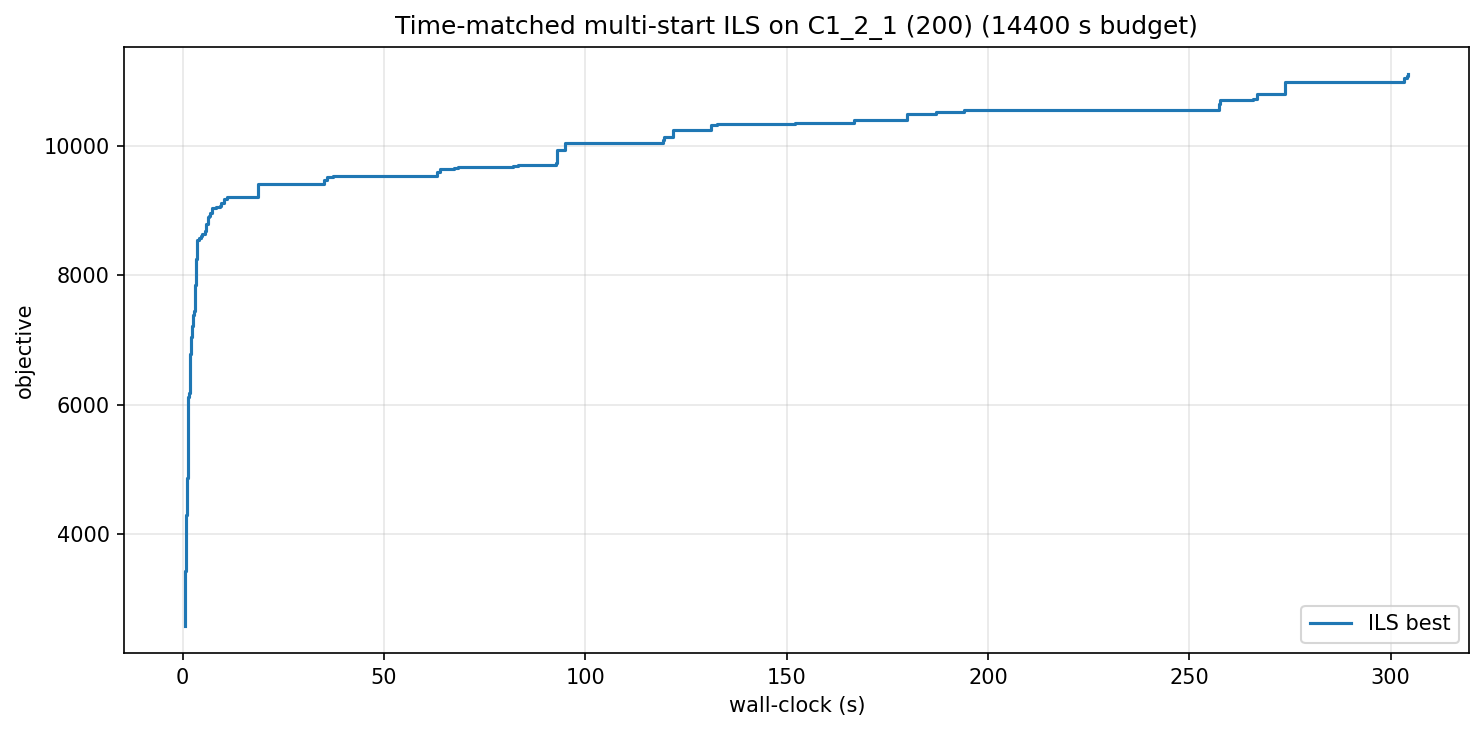

Values plotted in this chart, from the file beside it:
wall_s, iter, best_obj
0.69, 0, 2583
0.70, 1, 2863
0.71, 6, 3019
0.71, 9, 3259
0.72, 14, 3419
0.74, 24, 3530
0.75, 25, 3539
0.77, 29, 3823
0.80, 34, 3989
0.80, 35, 4062
0.88, 56, 4142
0.89, 57, 4142
0.92, 61, 4211
0.96, 65, 4291
1.00, 70, 4560
1.01, 71, 4619
1.03, 73, 4675
1.06, 75, 4729
1.16, 83, 4827
1.19, 85, 4870
1.26, 89, 4879
1.28, 90, 5045
1.33, 92, 5379
1.41, 97, 5607
1.42, 98, 5822
1.46, 100, 5983
1.48, 101, 6118
1.59, 107, 6144
1.63, 109, 6150
1.67, 111, 6179
1.74, 116, 6239
1.81, 119, 6334
1.83, 120, 6439
1.87, 122, 6778
2.06, 131, 6860
2.12, 134, 6883
2.16, 136, 6952
2.22, 138, 7047
2.28, 141, 7211
2.49, 149, 7232
2.69, 164, 7393
2.81, 168, 7411
2.89, 171, 7445
3.05, 179, 7522
3.08, 180, 7547
3.12, 181, 7786
3.19, 186, 7843
3.23, 187, 7874
3.26, 190, 8020
3.29, 191, 8046
3.35, 194, 8196
3.42, 196, 8254
3.54, 201, 8364
3.59, 202, 8544
4.07, 218, 8583
4.61, 251, 8592
4.66, 259, 8608
4.82, 267, 8640
5.20, 301, 8643
5.64, 332, 8682
... 54 more rows
